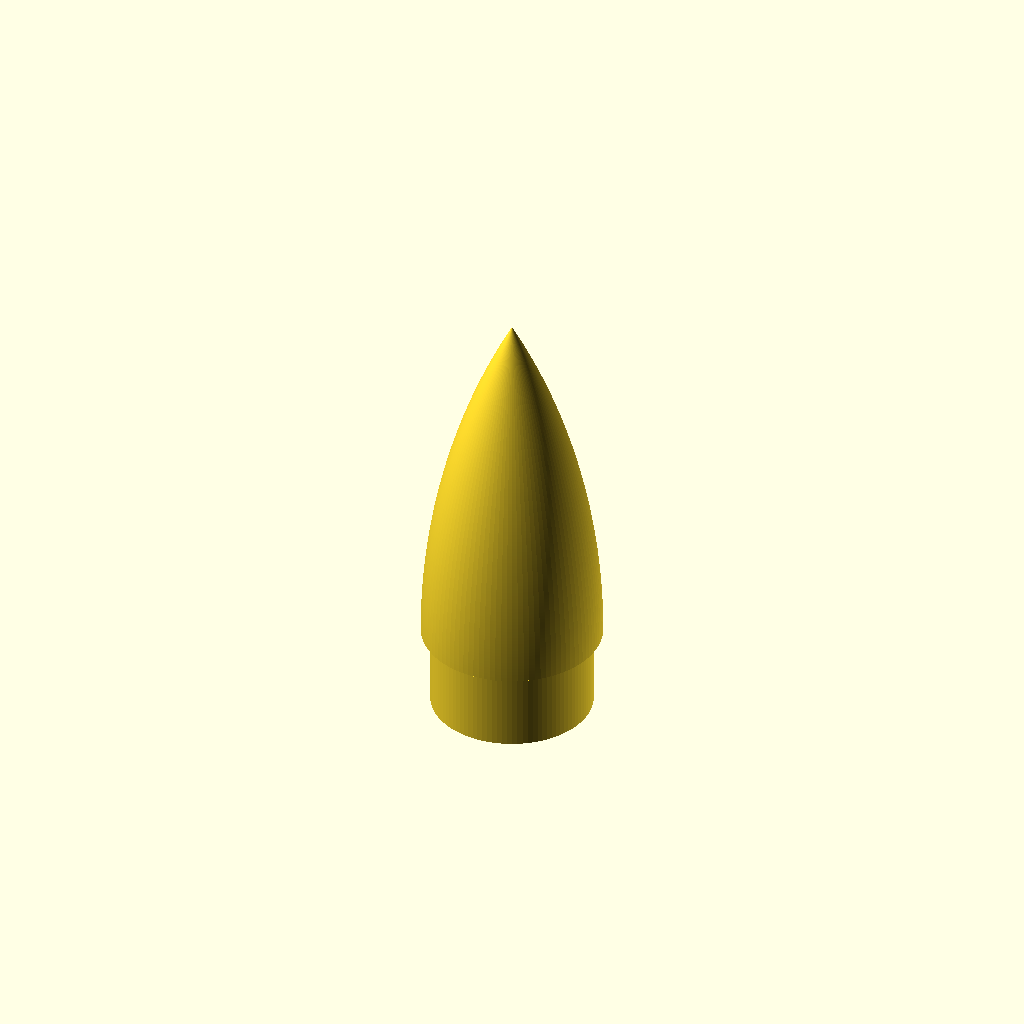
Cell 1: the model at its default parameters.
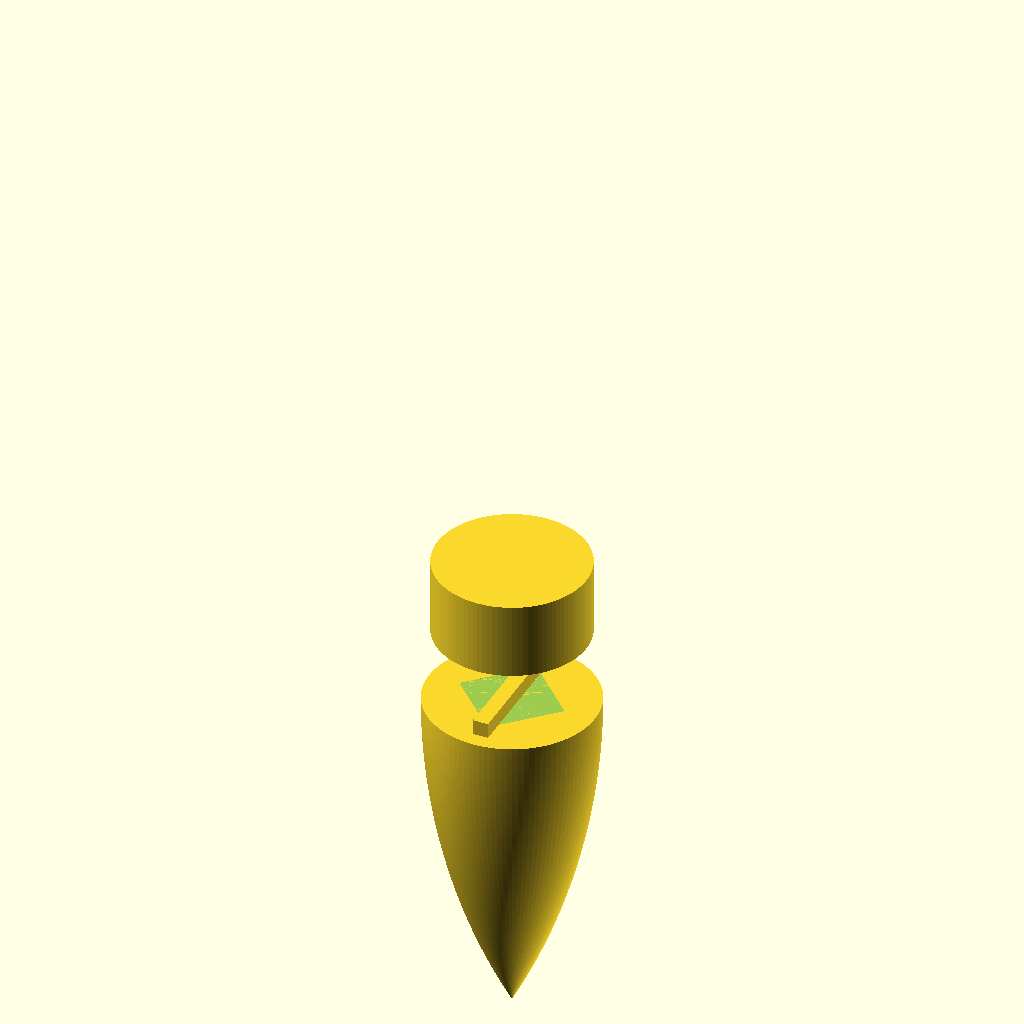
Cell 2: isflipped = true (everything else at default).
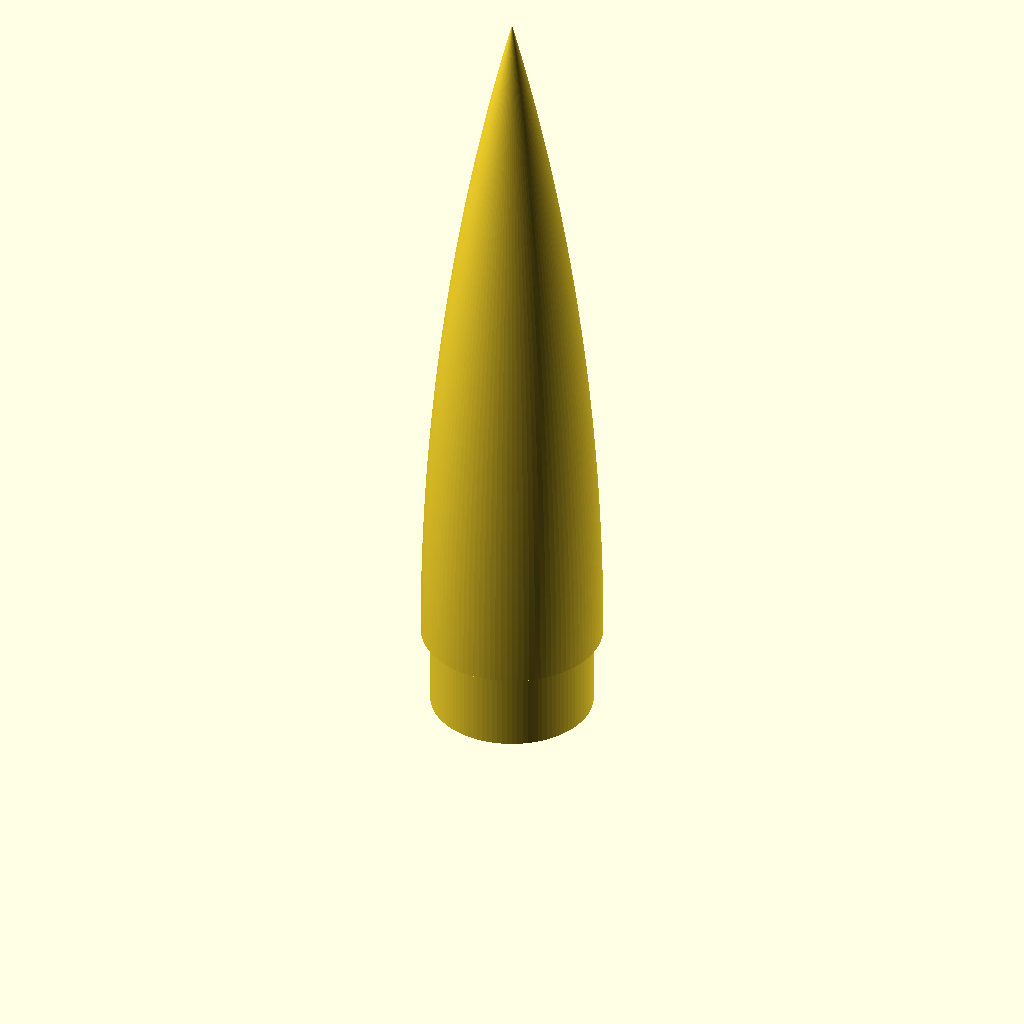
Cell 3 — length set to 88.8, the other parameters unchanged.
All cells are drawn from one camera (rotation 55°, 0°, 25°, orthographic, colour scheme Cornfield), so only the parameter changes between them.
Source of the model, orks/exocet-b/exocet_nosecone.scad:
include <../../modules_ork.scad>

length = 44.4;
thickness = 11.0;
shape = "ogive";
shapeclipped = false /* ignored */;
shapeparameter = 1.0;
aftradius = 11.0;
aftshoulderradius = 10.0-0.05;
aftshoulderlength = 10.0;
aftshoulderthickness = 10-0.05;
aftshouldercapped = false;
isflipped = false;

difference() {
    nosecone_with_shoulders();
    translate([0,0,-10])
        cylinder(h=7, r1=7, r2=0, $fn=4);
}

translate([-1, -9, -10])
        cube([2, 18, 2]);
Parameter table extracted from the source (name, type, default, range or options):
length: number, default 44.4
thickness: number, default 11
shape: string, default "ogive"
shapeclipped: bool, default false
shapeparameter: number, default 1
aftradius: number, default 11
aftshoulderlength: number, default 10
aftshouldercapped: bool, default false
isflipped: bool, default false
